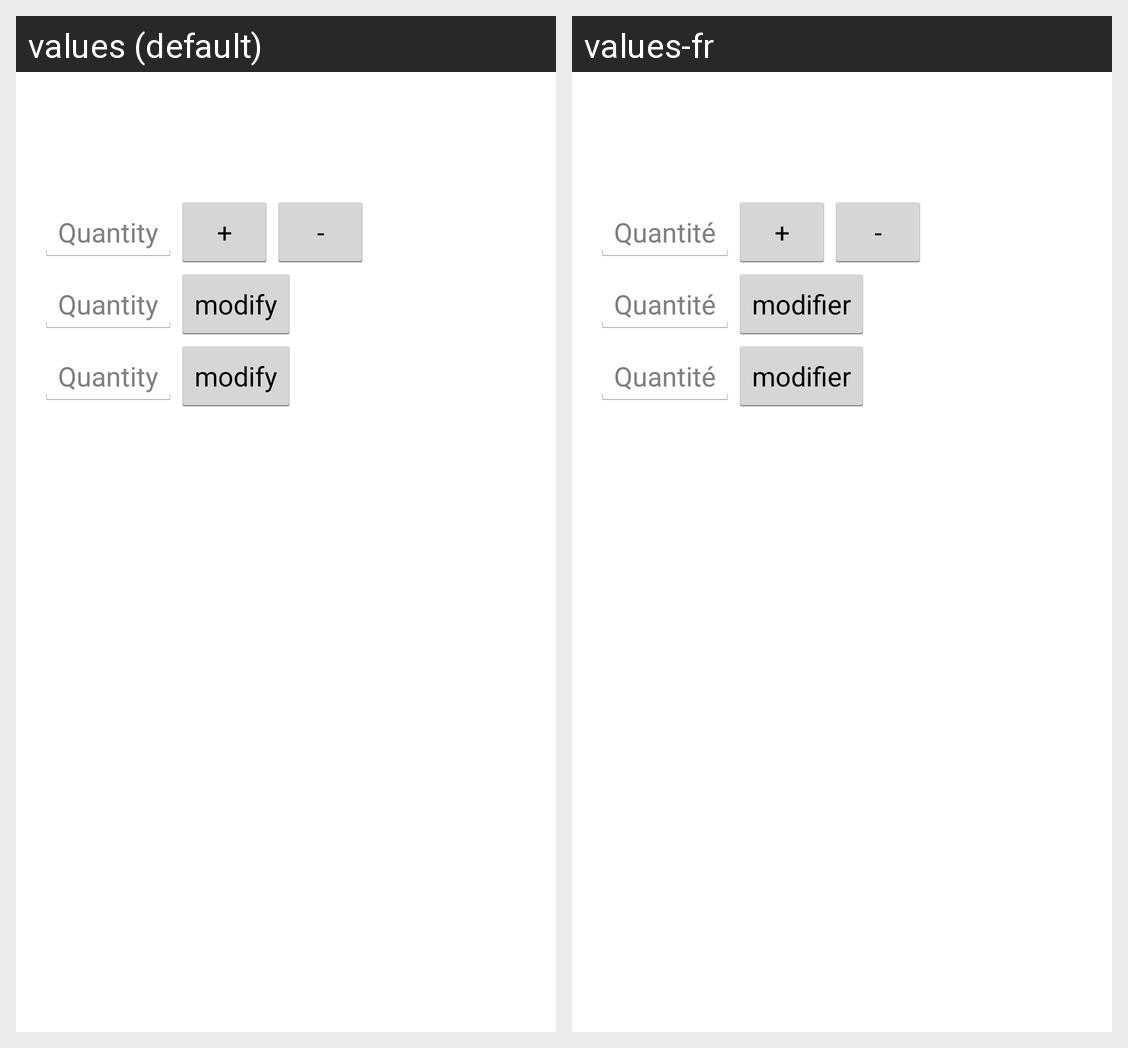

Locale-by-locale string values for the Android screen shown in this grid:
Android screen res/layout/activity_stock_change.xml rendered under 2 locales, left to right: values (default), values-fr. Device: Nexus 5 (rendered at 1080×1920; each locale shown at half size, 540×960, under a caption strip naming it); theme android:Theme.Holo.Light.
Strings drawn on this screen, with the default value and each locale's value (text and hints the layout hard-codes, and strings that could not be matched under every locale, appear in the picture but are not listed):

quantity
  values: Quantity
  values-fr: Quantité

plus
  values: +
  values-fr: +

minus
  values: -
  values-fr: -

modify
  values: modify
  values-fr: modifier
